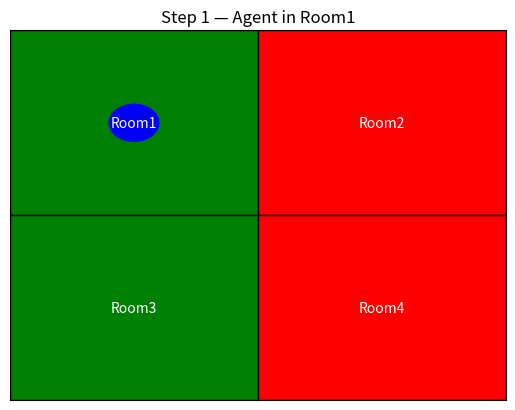
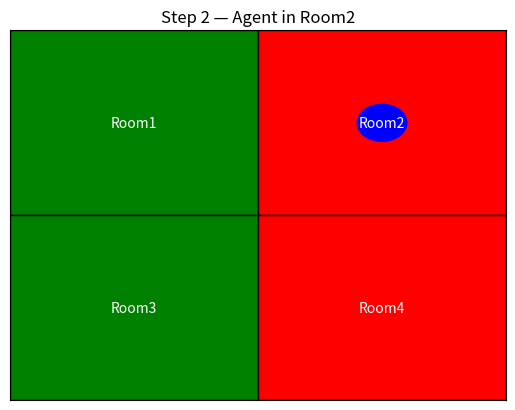
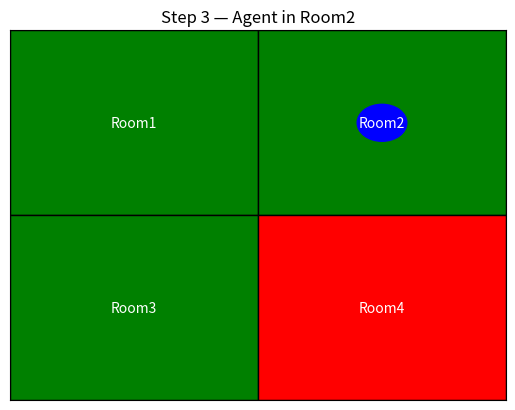
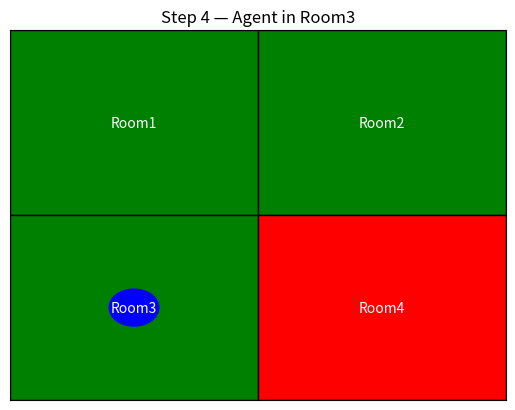
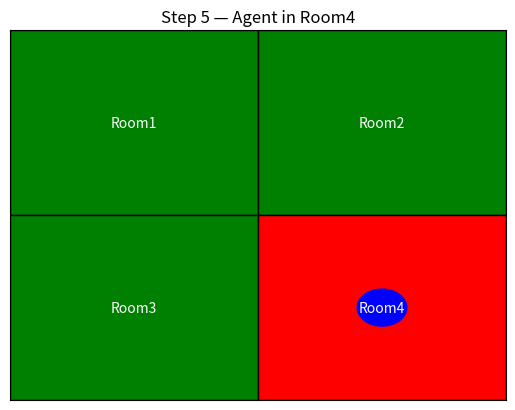
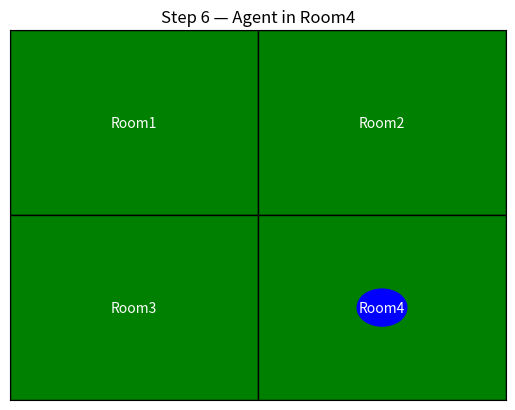
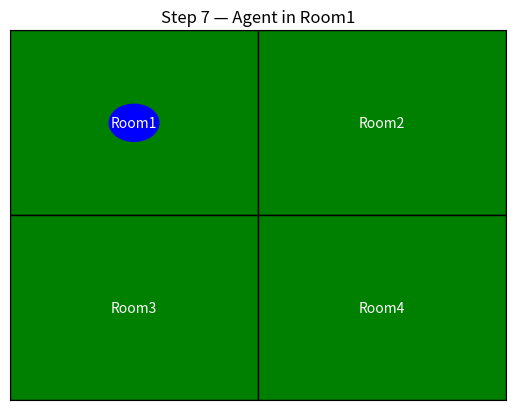
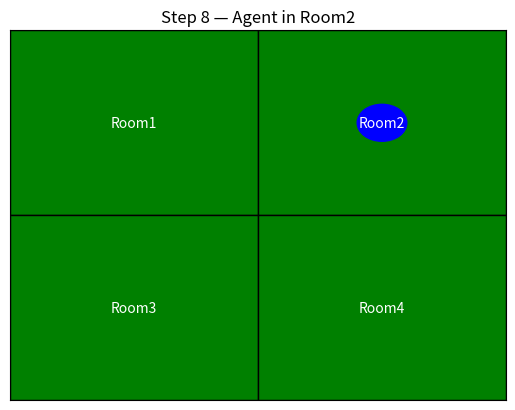

Here is the Python script that generated these plots, in order:
import matplotlib.pyplot as plt
import matplotlib.patches as patches
import time

# 2x2 environment
environment = {
    "Room1": "Clean",
    "Room2": "Dirty",
    "Room3": "Clean",
    "Room4": "Dirty"
}

room_positions = {
    "Room1": (0, 1),  # Top-left
    "Room2": (1, 1),  # Top-right
    "Room3": (0, 0),  # Bottom-left
    "Room4": (1, 0)   # Bottom-right
}

rooms = list(environment.keys())  
agent_index = 0  


def reflex_agent(state):
    if state == "Dirty":
        return "Clean"
    else:
        return "Move"
        
        
def draw_environment(env, agent_pos, step):
    fig, ax = plt.subplots()
    ax.set_xlim(0, 2) 
    ax.set_ylim(0, 2) 
    ax.set_xticks([])
    ax.set_yticks([]) 
    ax.set_title(f"Step {step} — Agent in {rooms[agent_pos]}")

    for room, pos in room_positions.items():  
        x, y = pos
        color = 'red' if env[room] == "Dirty" else 'green'  
        rect = patches.Rectangle((x, y), 1, 1, facecolor=color, edgecolor='black') 
        ax.add_patch(rect)
        ax.text(x + 0.5, y + 0.5, room, ha='center', va='center', color='white', fontsize=10)

    
    agent_x, agent_y = room_positions[rooms[agent_pos]]
    agent_patch = patches.Circle((agent_x + 0.5, agent_y + 0.5), 0.1, color='blue')
    ax.add_patch(agent_patch)

    plt.pause(1) 
    plt.close() 
     
     
plt.ion()  
steps = 8  


for step in range(steps):
    current_room = rooms[agent_index] 
    state = environment[current_room] 
    action = reflex_agent(state) 

    draw_environment(environment, agent_index, step + 1) 

    if action == "Clean":
        environment[current_room] = "Clean"
    else:
        agent_index = (agent_index + 1) % len(rooms) 


plt.ioff() 
print("Simulation complete!") 
